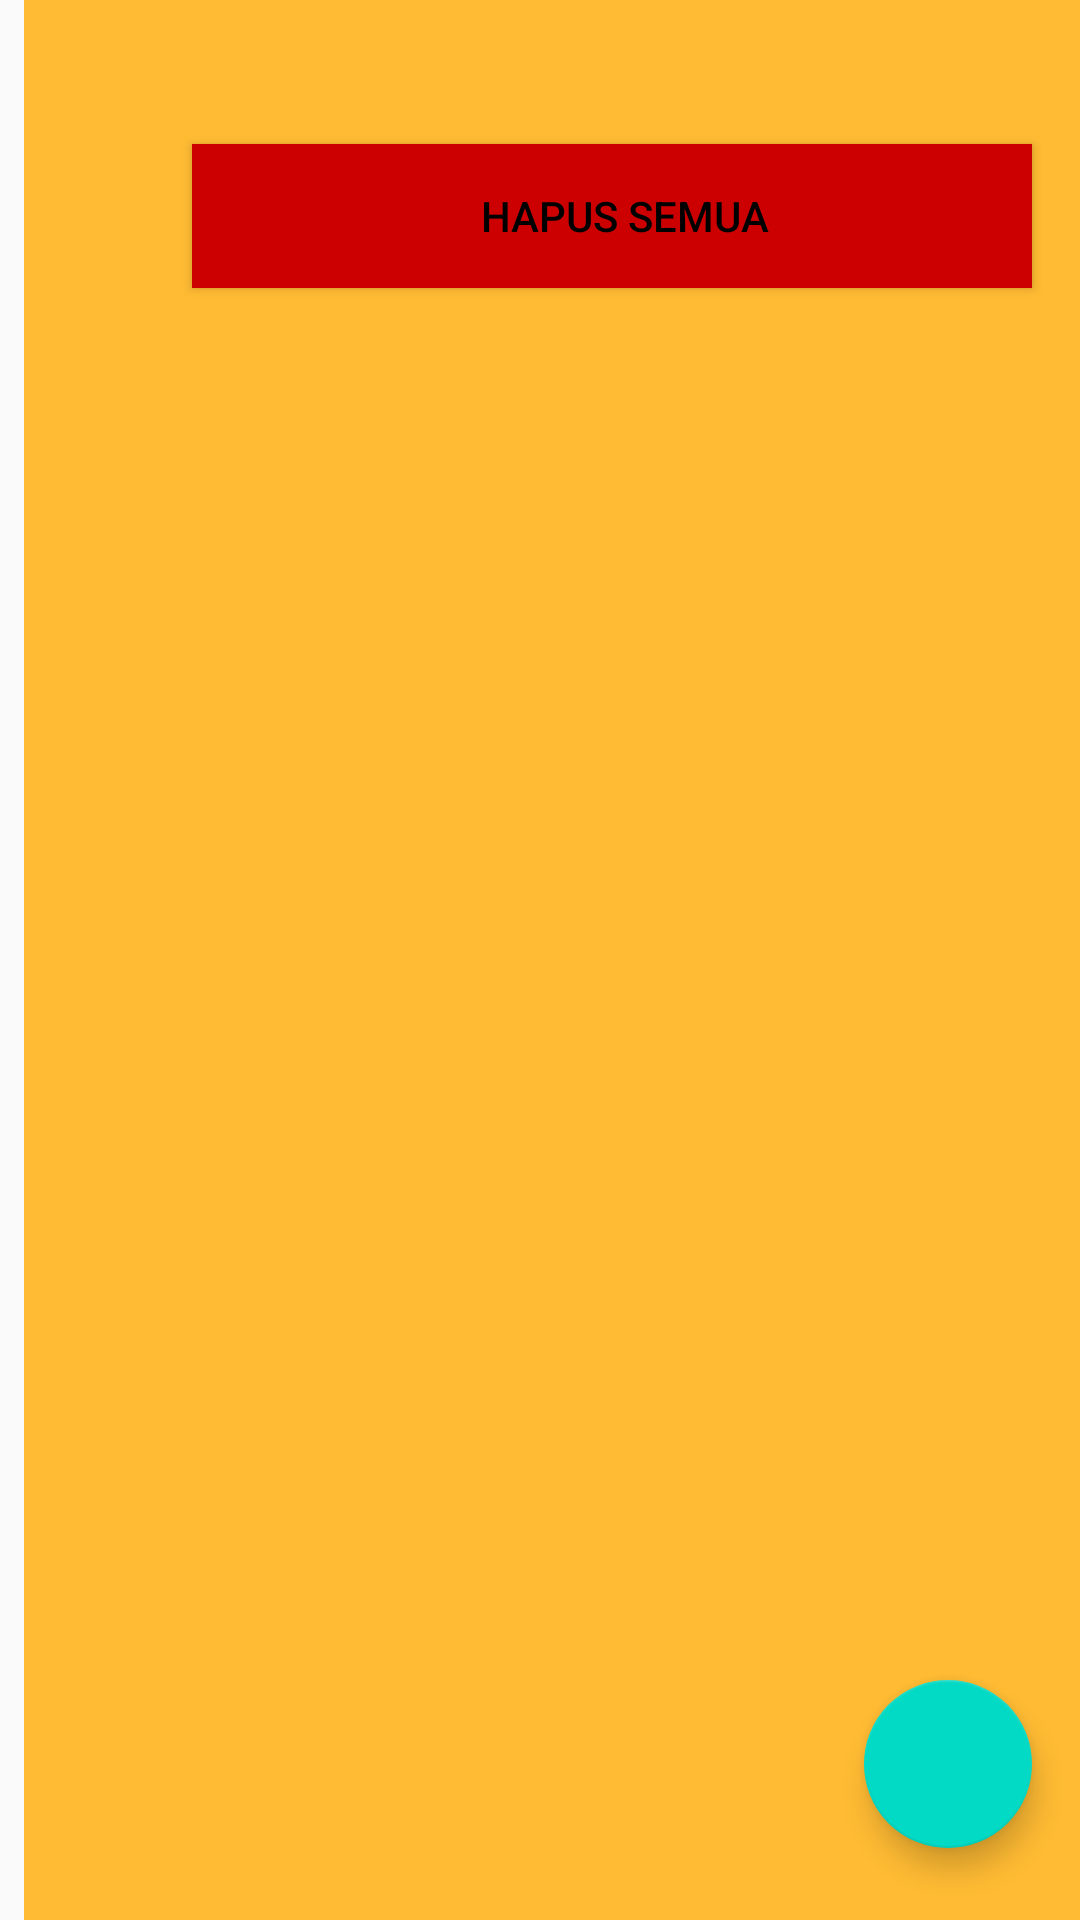

Write the Android layout XML for this screen, with the resource values it uses.
<!-- AndroidManifest.xml: application theme AppTheme -->
<!-- res/layout/activity_main.xml -->
<?xml version="1.0" encoding="utf-8"?>
<androidx.constraintlayout.widget.ConstraintLayout
    xmlns:android="http://schemas.android.com/apk/res/android"
    xmlns:app="http://schemas.android.com/apk/res-auto"
    xmlns:tools="http://schemas.android.com/tools"
    android:layout_width="match_parent"
    android:layout_height="match_parent"
    tools:context=".MainActivity">


    <LinearLayout
        android:layout_width="match_parent"
        android:layout_height="match_parent"
        android:orientation="vertical">

        <androidx.recyclerview.widget.RecyclerView
            android:id="@+id/recyclerview"
            android:layout_width="match_parent"
            android:layout_height="wrap_content"
            android:layout_margin="16dp">

        </androidx.recyclerview.widget.RecyclerView>

        <Button
            android:id="@+id/btnhapus"
            android:layout_width="match_parent"
            android:layout_height="wrap_content"
            android:layout_margin="16dp"
            android:background="@android:color/holo_red_dark"
            android:text="@string/hapus_semua"
            android:textColor="@android:color/black" />
    </LinearLayout>

    <com.google.android.material.floatingactionbutton.FloatingActionButton
        android:id="@+id/fab"
        app:layout_constraintBottom_toBottomOf="parent"
        app:layout_constraintEnd_toEndOf="parent"
        android:src="@drawable/ic_baseline_add_24"
        android:layout_width="wrap_content"
        android:layout_height="wrap_content"
        android:layout_margin="16dp"/>

</androidx.constraintlayout.widget.ConstraintLayout>
<!-- resources referenced by this layout -->
<resources>
  <string name="hapus_semua">Hapus Semua</string>
  <style name="AppTheme" parent="Theme.AppCompat.Light.DarkActionBar">
          
          <item name="colorPrimary">@color/colorPrimary</item>
          <item name="colorPrimaryDark">@color/colorPrimaryDark</item>
          <item name="colorAccent">@color/colorAccent</item>
          <item name="android:layout_width">match_parent</item>
          <item name="android:layout_marginBottom">8dp</item>
          <item name="android:paddingLeft">8dp</item>
          <item name="android:background">@android:color/holo_orange_light</item>
          <item name="android:textAppearance">@android:style/TextAppearance.Large</item>
      </style>
  <!-- not gathered from this repository: default colours our renderer supplied (Android Studio template values) -->
  <color name="colorPrimary">#FF6200EE</color>
  <color name="colorPrimaryDark">#FF3700B3</color>
  <color name="colorAccent">#FF03DAC5</color>
</resources>
